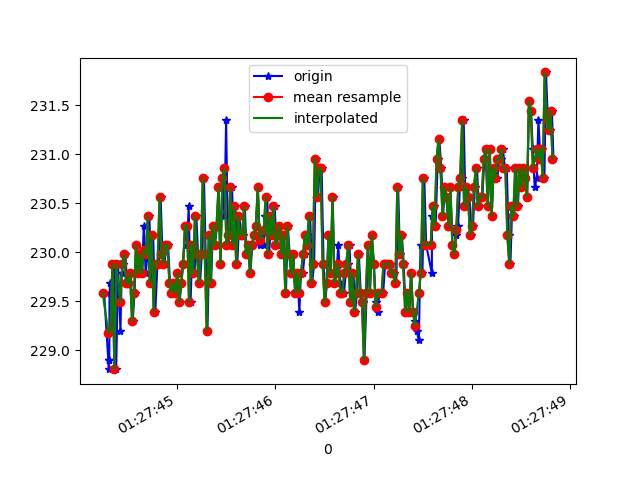

The file beside this chart, header and first rows:
1618190864256, 886527247608090, 229.58984, -243.26172, -14.746094
1618190864304, 886527266653383, 228.8, -243, -14.84
1618190864306, 886527285759719, 228.9, -242.9, -14.75
1618190864309, 886527304988141, 228.9, -243.3, -14.16
1618190864311, 886527324094477, 229.6, -242.4, -15.04
1618190864318, 886527343170292, 229.7, -243.2, -14.36
1618190864338, 886527362185064, 229.2, -242.6, -14.16
1618190864356, 886527381321922, 229.9, -242.5, -14.06
1618190864379, 886527400245130, 228.8, -242.6, -15.04
1618190864398, 886527419931371, 229.9, -242.3, -14.84
1618190864422, 886527438671452, 229.2, -242.6, -14.75
1618190864435, 886527457899873, 229.8, -242.9, -14.75
1618190864451, 886527477006209, 229.9, -243.2, -14.84
1618190864472, 886527495990461, 230, -242.8, -14.06
1618190864490, 886527515005233, 229.7, -242.9, -13.96
1618190864511, 886527534050526, 229.7, -242.9, -14.16
1618190864526, 886527553126341, 229.8, -243.1, -13.96
1618190864547, 886527572110592, 229.3, -243, -14.65
1618190864566, 886527591155886, 229.6, -242.7, -13.96
1618190864583, 886527610201180, 230.1, -242.5, -14.06
1618190864602, 886527629246473, 229.8, -242.7, -14.16
1618190864623, 886527648322288, 230, -242.7, -13.77
1618190864642, 886527667337060, 229.8, -242.6, -14.16
1618190864660, 886527686260269, 230.3, -242.2, -13.96
1618190864679, 886527705366605, 229.8, -242.3, -14.06
1618190864698, 886527724350856, 230, -242.7, -14.65
1618190864717, 886527743365628, 230.4, -242.6, -13.67
1618190864736, 886527762380401, 229.7, -242.6, -15.04
1618190864755, 886527781456216, 230.2, -242.8, -13.77
1618190864777, 886527800501509, 229.4, -243, -14.06
1618190864799, 886527819577324, 229.9, -243.3, -14.75
1618190864813, 886527838775224, 229.9, -242.8, -14.65
1618190864831, 886527857759475, 230.6, -243.6, -14.36
1618190864850, 886527876743726, 230, -243.6, -15.43
1618190864871, 886527895850063, 229.9, -243.5, -14.75
1618190864888, 886527914834314, 230.1, -243.4, -14.84
1618190864907, 886527933849086, 230.1, -243.4, -14.84
1618190864927, 886527952924901, 229.7, -243.8, -14.84
1618190864946, 886527971939673, 229.6, -244, -14.16
1618190864967, 886527991015488, 229.7, -243, -14.84
1618190864984, 886528010030260, 229.6, -243.1, -14.16
1618190865002, 886528029106075, 229.8, -243.7, -14.45
1618190865024, 886528048120848, 229.5, -242.9, -14.45
1618190865043, 886528067135620, 229.7, -243, -15.14
1618190865060, 886528086119871, 229.9, -243.7, -14.45
1618190865081, 886528105287250, 230.3, -242.8, -14.84
1618190865100, 886528124271501, 230.1, -243.8, -14.84
1618190865117, 886528143286273, 230.5, -243.3, -15.33
1618190865136, 886528162423131, 229.5, -243.5, -14.16
1618190865155, 886528181498945, 230.1, -243.1, -14.75
1618190865177, 886528200574760, 229.8, -243.4, -14.06
1618190865195, 886528219620054, 230.4, -243.3, -14.75
1618190865212, 886528238787433, 230, -243.4, -14.65
1618190865232, 886528257741162, 229.7, -242.6, -13.38
1618190865251, 886528276816977, 230, -243.2, -13.28
1618190865272, 886528295862271, 230.8, -242.7, -14.65
1618190865290, 886528314877043, 230, -243.4, -13.77
1618190865308, 886528333952858, 229.2, -243.1, -13.96
1618190865329, 886528352998152, 230.2, -243.3, -15.04
1618190865345, 886528371951882, 229.7, -243.2, -14.36
1618190865365, 886528390905611, 230.3, -243.6, -14.36
... 180 more rows
